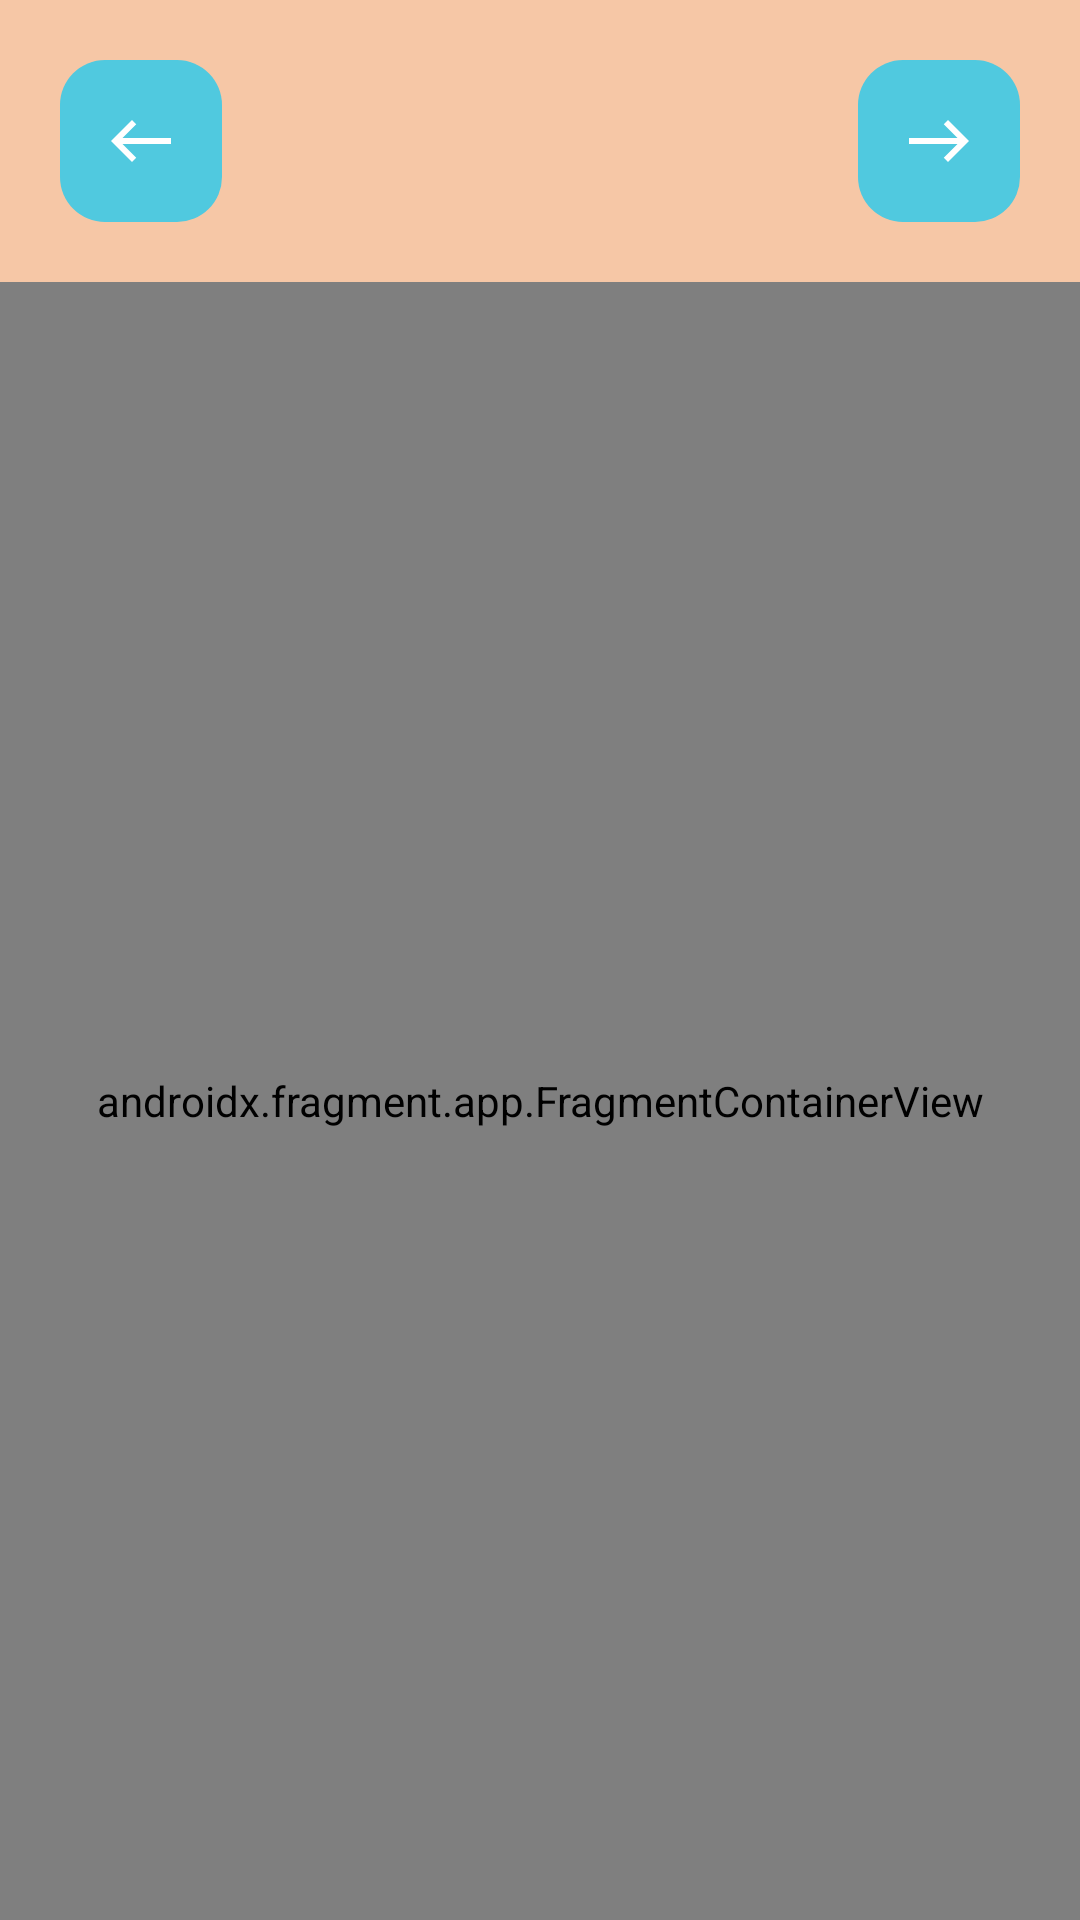

This screen was rendered from an Android layout file. Write that file and the resources it references.
<!-- AndroidManifest.xml: application theme Theme.AppCompat.Light.NoActionBar -->
<!-- res/layout/activity_new_game.xml -->
<?xml version="1.0" encoding="utf-8"?>
<LinearLayout xmlns:android="http://schemas.android.com/apk/res/android"
    xmlns:app="http://schemas.android.com/apk/res-auto"
    android:orientation="vertical"
    android:layout_width="match_parent"
    android:layout_height="match_parent"
    android:background="@color/background">

    <LinearLayout
        android:layout_width="match_parent"
        android:layout_height="wrap_content">

        <ImageButton
            android:id="@+id/backButton"
            style="@style/Button.SmallIcon"
            android:layout_margin="20dp"
            android:adjustViewBounds="true"
            android:scaleType="fitXY"
            android:src="@drawable/vector_back" />

        <TextView
            android:id="@+id/title"
            android:layout_width="0dp"
            android:layout_height="match_parent"
            android:layout_weight="1"
            android:gravity="center"
            android:textSize="30sp"
            android:textColor="@color/text_primary"
            />

        <ImageButton
            android:id="@+id/nextButton"
            android:adjustViewBounds="true"
            android:scaleType="fitXY"
            style="@style/Button.SmallIcon"
            android:src="@drawable/vector_back"
            android:rotation="180"
            android:layout_margin="20dp"/>


    </LinearLayout>


    <androidx.fragment.app.FragmentContainerView
        android:id="@+id/new_category_fragment"
        android:name="androidx.navigation.fragment.NavHostFragment"
        android:layout_width="match_parent"
        android:layout_height="0dp"
        android:layout_weight="1"
        app:defaultNavHost="true"
        app:navGraph="@navigation/new_game_graph" />

</LinearLayout>
<!-- resources referenced by this layout -->
<resources>
  <color name="background">#F6C7A6</color>
  <color name="text_primary">#FFFFFF</color>
  <!-- drawable vector_back (drawable) -->
  <vector android:height="24dp" android:tint="@color/button_icon"
      android:viewportHeight="24" android:viewportWidth="24"
      android:width="24dp" xmlns:android="http://schemas.android.com/apk/res/android">
      <path android:fillColor="@android:color/white" android:pathData="M9,19l1.41,-1.41L5.83,13H22V11H5.83l4.59,-4.59L9,5l-7,7L9,19z"/>
  </vector>
  <style name="Button.SmallIcon">
          <item name="android:layout_width">wrap_content</item>
          <item name="android:padding">15dp</item>
      </style>
  <color name="button_icon">#FFFFFF</color>
</resources>
